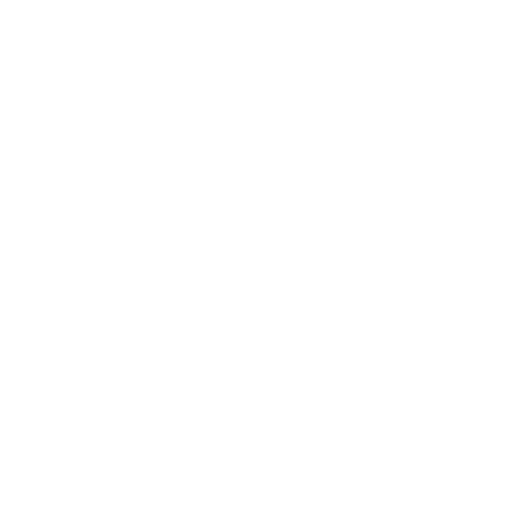
t = 0.00 s
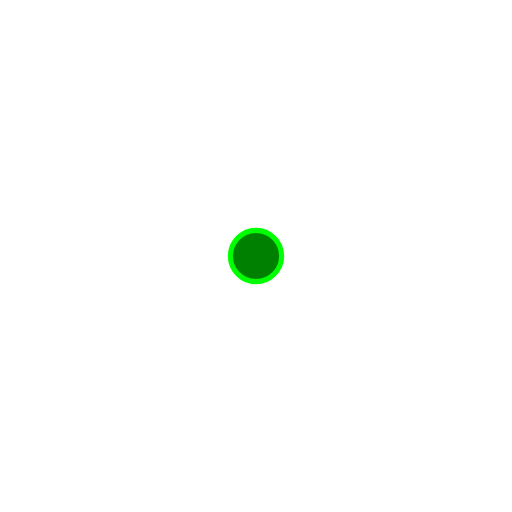
t = 0.45 s
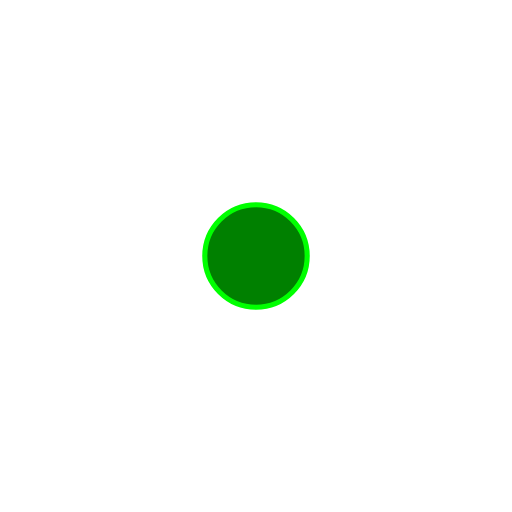
t = 0.90 s
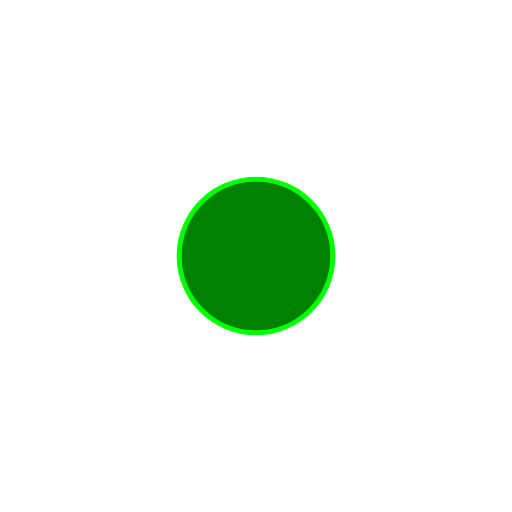
t = 1.35 s
t = 2.10 s: frame unchanged from t = 1.35 s, image omitted
t = 2.40 s: frame unchanged from t = 0.90 s, image omitted

The animated SVG that drew these frames (rendered in a browser with its animation timeline set to each time). Animation: 1 SMIL element (animate=1); one cycle of 3.00 s, repeats indefinitely.

<svg xmlns="http://www.w3.org/2000/svg" 
	 xmlns:xlink="http://www.w3.org/1999/xlink" 
	 viewBox="0 0 100 100" 
	 width="100" 
	 height="100" 
	 id="svg-root">
	<circle id="circle" cx="50" cy="50" r="50" fill="green" stroke="lime">
		<animate attributeName="r" values="0;20;0" keyTimes="0;0.6;1" repeatCount="indefinite" dur="3s"/>
	</circle>
</svg>
